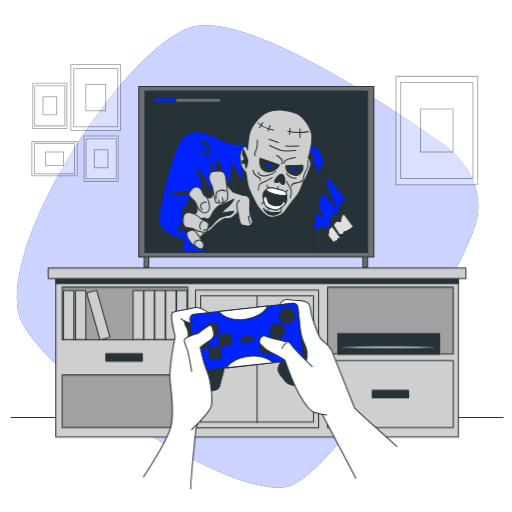
t = 0.00 s
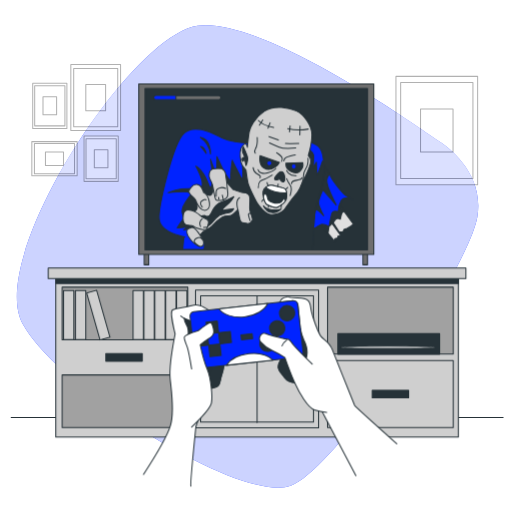
t = 0.19 s
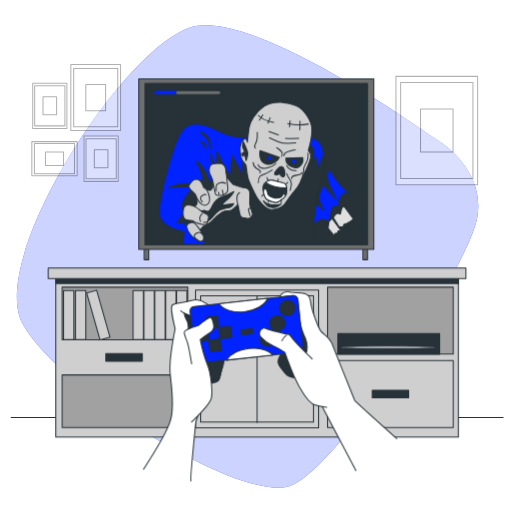
t = 0.56 s
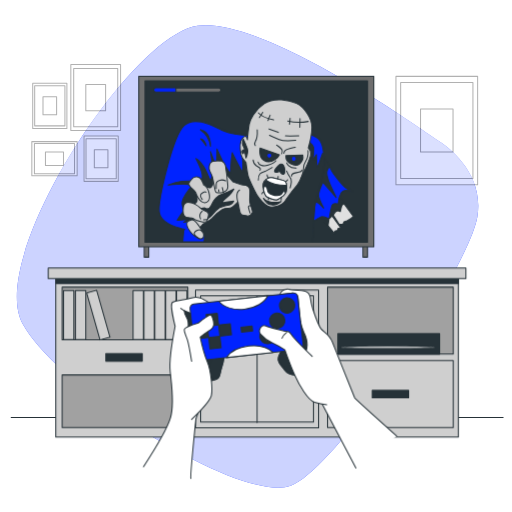
t = 0.75 s
t = 0.94 s: frame unchanged from t = 0.56 s, image omitted
t = 1.31 s: frame unchanged from t = 0.19 s, image omitted

The animated SVG that drew these frames (rendered in a browser with its animation timeline set to each time). Animation: 1 CSS @keyframes rule; one cycle of 1.50 s, repeats indefinitely.

<svg class="animated" id="freepik_stories-horror-video-game" xmlns="http://www.w3.org/2000/svg" viewBox="0 0 500 500" version="1.1" xmlns:xlink="http://www.w3.org/1999/xlink" xmlns:svgjs="http://svgjs.com/svgjs"><style>svg#freepik_stories-horror-video-game:not(.animated) .animable {opacity: 0;}svg#freepik_stories-horror-video-game.animated #freepik--Device--inject-67 {animation: 1.5s Infinite  linear floating;animation-delay: 0s;}svg#freepik_stories-horror-video-game.animated #freepik--Hands--inject-67 {animation: 1.5s Infinite  linear floating;animation-delay: 0s;}            @keyframes floating {                0% {                    opacity: 1;                    transform: translateY(0px);                }                50% {                    transform: translateY(-10px);                }                100% {                    opacity: 1;                    transform: translateY(0px);                }            }        </style><g id="freepik--background-simple--inject-67" class="animable" style="transform-origin: 241.766px 250.451px;"><path d="M429.55,138.49q-4.23-2.81-8.38-5.73c-29.85-21-169.48-116.38-228.35-107.63C126.72,35-13.52,252,22.21,316.32s214.37,176,261.71,158.1S458.1,260.05,466.14,211.82C473,170.63,439.49,145.08,429.55,138.49Z" style="fill: rgb(0, 35, 255); transform-origin: 241.766px 250.451px;" id="eldmiqm2bokjl" class="animable"></path><g id="elu7wc1aa8pi"><path d="M429.55,138.49q-4.23-2.81-8.38-5.73c-29.85-21-169.48-116.38-228.35-107.63C126.72,35-13.52,252,22.21,316.32s214.37,176,261.71,158.1S458.1,260.05,466.14,211.82C473,170.63,439.49,145.08,429.55,138.49Z" style="fill: rgb(255, 255, 255); opacity: 0.8; transform-origin: 241.766px 250.451px;" class="animable"></path></g></g><g id="freepik--Floor--inject-67" class="animable" style="transform-origin: 251.135px 407.76px;"><line x1="491.34" y1="407.76" x2="10.93" y2="407.76" style="fill: none; stroke: rgb(38, 50, 56); stroke-linecap: round; stroke-linejoin: round; transform-origin: 251.135px 407.76px;" id="elv2nc1k7xhjp" class="animable"></line></g><g id="freepik--Pictures--inject-67" class="animable" style="transform-origin: 248.755px 121.71px;"><g id="el85d5nsw81q"><g style="opacity: 0.3; transform-origin: 426.55px 127.46px;" class="animable"><rect x="386.67" y="74.58" width="79.76" height="105.76" style="fill: rgb(255, 255, 255); stroke: rgb(0, 0, 0); stroke-linecap: round; stroke-linejoin: round; transform-origin: 426.55px 127.46px;" id="el2xd57cjuyzz" class="animable"></rect><rect x="391.26" y="80.66" width="70.59" height="93.61" style="fill: rgb(255, 255, 255); stroke: rgb(0, 0, 0); stroke-linecap: round; stroke-linejoin: round; transform-origin: 426.555px 127.465px;" id="elwpll32i3vlb" class="animable"></rect><rect x="410.68" y="106.42" width="31.73" height="42.08" style="fill: rgb(255, 255, 255); stroke: rgb(0, 0, 0); stroke-linecap: round; stroke-linejoin: round; transform-origin: 426.545px 127.46px;" id="el6l1v9pzkciw" class="animable"></rect></g></g><g id="eludiughlw95k"><g style="opacity: 0.3; transform-origin: 74.415px 120.1px;" class="animable"><rect x="31.94" y="81.21" width="33.38" height="44.26" style="fill: rgb(255, 255, 255); stroke: rgb(0, 0, 0); stroke-linecap: round; stroke-linejoin: round; transform-origin: 48.63px 103.34px;" id="el72glpfwu052" class="animable"></rect><rect x="33.86" y="83.75" width="29.54" height="39.17" style="fill: rgb(255, 255, 255); stroke: rgb(0, 0, 0); stroke-linecap: round; stroke-linejoin: round; transform-origin: 48.63px 103.335px;" id="elk3tmiej42pg" class="animable"></rect><rect x="41.99" y="94.54" width="13.28" height="17.61" style="fill: rgb(255, 255, 255); stroke: rgb(0, 0, 0); stroke-linecap: round; stroke-linejoin: round; transform-origin: 48.63px 103.345px;" id="el0dysd3hadk1" class="animable"></rect><rect x="82.08" y="132.86" width="33.38" height="44.26" style="fill: rgb(255, 255, 255); stroke: rgb(0, 0, 0); stroke-linecap: round; stroke-linejoin: round; transform-origin: 98.77px 154.99px;" id="eliknlss1wsv" class="animable"></rect><rect x="83.99" y="135.41" width="29.54" height="39.17" style="fill: rgb(255, 255, 255); stroke: rgb(0, 0, 0); stroke-linecap: round; stroke-linejoin: round; transform-origin: 98.76px 154.995px;" id="ely6e66yp63s" class="animable"></rect><rect x="92.12" y="146.19" width="13.28" height="17.61" style="fill: rgb(255, 255, 255); stroke: rgb(0, 0, 0); stroke-linecap: round; stroke-linejoin: round; transform-origin: 98.76px 154.995px;" id="eloldor7dz2y" class="animable"></rect><g id="elgxgx3x5rrs6"><rect x="36.52" y="132.86" width="33.38" height="44.26" style="fill: rgb(255, 255, 255); stroke: rgb(0, 0, 0); stroke-linecap: round; stroke-linejoin: round; transform-origin: 53.21px 154.99px; transform: rotate(-90deg);" class="animable"></rect></g><g id="el5cyn1o2dxpx"><rect x="38.44" y="135.41" width="29.54" height="39.17" style="fill: rgb(255, 255, 255); stroke: rgb(0, 0, 0); stroke-linecap: round; stroke-linejoin: round; transform-origin: 53.21px 154.995px; transform: rotate(-90deg);" class="animable"></rect></g><g id="elvbt71xvxtg"><rect x="46.57" y="146.19" width="13.28" height="17.61" style="fill: rgb(255, 255, 255); stroke: rgb(0, 0, 0); stroke-linecap: round; stroke-linejoin: round; transform-origin: 53.21px 154.995px; transform: rotate(-90deg);" class="animable"></rect></g><rect x="69.16" y="63.08" width="48.59" height="64.44" style="fill: rgb(255, 255, 255); stroke: rgb(0, 0, 0); stroke-linecap: round; stroke-linejoin: round; transform-origin: 93.455px 95.3px;" id="el1nxisjotzc1" class="animable"></rect><rect x="71.96" y="66.79" width="43.01" height="57.03" style="fill: rgb(255, 255, 255); stroke: rgb(0, 0, 0); stroke-linecap: round; stroke-linejoin: round; transform-origin: 93.465px 95.305px;" id="elbi25y3nnogw" class="animable"></rect><rect x="83.79" y="82.48" width="19.33" height="25.64" style="fill: rgb(255, 255, 255); stroke: rgb(0, 0, 0); stroke-linecap: round; stroke-linejoin: round; transform-origin: 93.455px 95.3px;" id="elhq1h2jphkg" class="animable"></rect></g></g></g><g id="freepik--Device--inject-67" class="animable" style="transform-origin: 250.275px 172.775px;"><rect x="140.82" y="249.73" width="4.47" height="11.37" style="fill: rgb(110, 110, 110); stroke: rgb(38, 50, 56); stroke-linecap: round; stroke-linejoin: round; transform-origin: 143.055px 255.415px;" id="elqtb3j5nu3hl" class="animable"></rect><rect x="354.44" y="249.73" width="4.47" height="11.37" style="fill: rgb(110, 110, 110); stroke: rgb(38, 50, 56); stroke-linecap: round; stroke-linejoin: round; transform-origin: 356.675px 255.415px;" id="elhcfub3z305r" class="animable"></rect><rect x="135.5" y="84.45" width="229.55" height="166.48" style="fill: rgb(110, 110, 110); stroke: rgb(38, 50, 56); stroke-linecap: round; stroke-linejoin: round; transform-origin: 250.275px 167.69px;" id="elqipu16cztj" class="animable"></rect><rect x="141.64" y="88.91" width="217.27" height="157.57" style="fill: rgb(38, 50, 56); stroke: rgb(38, 50, 56); stroke-linecap: round; stroke-linejoin: round; transform-origin: 250.275px 167.695px;" id="elbkma3m8r6fv" class="animable"></rect><polygon points="313.2 221.83 326.86 238.22 327.07 235.49 329.8 234.86 330.01 233.18 332.74 232.33 320.34 215.31 313.2 221.83" style="fill: rgb(224, 224, 224); stroke: rgb(38, 50, 56); stroke-linecap: round; stroke-linejoin: round; transform-origin: 322.97px 226.765px;" id="elwyf78avx5y9" class="animable"></polygon><path d="M320.34,215.31l-7.14,6.52,7.12,8.55,1.07-6.87a38.52,38.52,0,0,0,3-2.7Z" style="fill: rgb(38, 50, 56); stroke: rgb(38, 50, 56); stroke-linecap: round; stroke-linejoin: round; transform-origin: 318.795px 222.845px;" id="elyvchu7941re" class="animable"></path><path d="M330.43,201.44l14.71,20-2.52,1.89s-2.95,1.89-3.79,2.31a27.33,27.33,0,0,1-2.94,1L334.84,229h-3.57L319.71,210.9s0-1.89,2.31-4.41S330.43,201.44,330.43,201.44Z" style="fill: rgb(224, 224, 224); stroke: rgb(38, 50, 56); stroke-linecap: round; stroke-linejoin: round; transform-origin: 332.425px 215.22px;" id="elpgbscq8coxt" class="animable"></path><path d="M330.43,201.44s-6.1,2.53-8.41,5.05-2.31,4.41-2.31,4.41l5.65,8.83a20.17,20.17,0,0,0,1.64-2.1c2-3,5.31-1,5.31-1l1.32-5.31A3.71,3.71,0,0,1,336,209Z" style="fill: rgb(38, 50, 56); stroke: rgb(38, 50, 56); stroke-linecap: round; stroke-linejoin: round; transform-origin: 327.855px 210.585px;" id="elq9sq3d8ikpn" class="animable"></path><path d="M314.25,161.73s6.3,8,8.82,13.45,12.19,16.39,14.5,18.28a40.62,40.62,0,0,0,6.94,4s-8.41-4-11.14.63-3.15,11.35-3.15,11.35-5.05-2.1-6.1,1.47-2.73,12.61-2.73,12.61-6.3-2.73-8.19-1.68-6.94,4-6.94,4l-1.89,2.52s-.63-8.61,0-13.24,1.47-14.29,3.78-24.58S314.25,161.73,314.25,161.73Z" style="fill: rgb(0, 35, 255); stroke: rgb(38, 50, 56); stroke-linecap: round; stroke-linejoin: round; transform-origin: 324.3px 195.045px;" id="elesoyxm78z6f" class="animable"></path><path d="M315.3,188l13,14.71s-7.57-15.55-8.2-18.92-1.68-4.62-.42-7.56a30.46,30.46,0,0,1,2.05-3.56A103.77,103.77,0,0,0,314.49,162l-.37.32c-.67,3.27-3.9,19-6,28.17a242.07,242.07,0,0,0-3.74,24.32c1-2.3,2.43-5.55,3.32-7.09,1.47-2.52,8.41,5.46,8.41,5.46s-5.46-10.29-5-13.45S315.3,188,315.3,188Z" style="fill: rgb(38, 50, 56); stroke: rgb(38, 50, 56); stroke-linecap: round; stroke-linejoin: round; transform-origin: 316.34px 188.405px;" id="elnou9bfua9ir" class="animable"></path><path d="M244.48,142.4s-17-.63-25.84-4.42-27.32-15.54-38.67-5.46-25.84,75-24.37,84.47,11.77,13.45,20,15.76,4,.84,4,.84L178.5,246H305.21l1.05-20.17s1.05-18.49,3.16-24.8,7.14-22.48,6.93-31.52,0-21.22-7.36-25.42-12.39-4.83-19.12-4.2-28.79-.21-31.94,0S244.48,142.4,244.48,142.4Z" style="fill: rgb(0, 35, 255); stroke: rgb(38, 50, 56); stroke-linecap: round; stroke-linejoin: round; transform-origin: 235.926px 187.266px;" id="el3yi4oa7lg3g" class="animable"></path><path d="M316.35,169.5c-.05-2.24-.08-4.69-.2-7.16l-1.06-2.71s-4.2,12.19-5,13S309,160.89,309,160.89l-3.15,5.25s.63-9.24.42-12.19-5.25-6.09-6.09-6.51-34.13-5-40.14,1.05-14.49,8.83-16.6,9a48.21,48.21,0,0,0-6.3,1.47,59.93,59.93,0,0,0-.21,7.56c.21,2.94.21,11.77.21,11.77a37,37,0,0,1-3.78-6.51c-2.52-5-6.52-12.19-6.52-12.82a124.38,124.38,0,0,0-1.47,14.08,21.48,21.48,0,0,1-.63,6.09s-5.46-7.77-7.56-12.4-5.26-11.34-5.26-11.34l-.42,18.7-5.88-16s2.73,19.54,1.89,22.69-1.47,4.83-2.1,5.05-2.94-8.2-6.93-13.87-7.15-7.15-7.15-7.15,5.46,10.3,6.09,15.34-1,6.52-2.31,6.73-11.13-.63-17.86.21a54.52,54.52,0,0,0-13,3.57s17.66-1.89,20.81,0l2.64,1.58c-.5.05-1.45.65-3.27,3-3.37,4.41-7.36,11.14-6.52,14.71s1.68,6.09,1,6.51S173,225,173,225l10.51-.63-4.21,2.73,5.89-1.05s-.63.63.84,2.31,6.51,4.83,6.51,4.83l2.73,1.27-9.66.42s2.31,1.89,7.35,2.52,5.68,1.05,6.31,1.05c.44,0,.26,4.72.12,7.56H305.21l1.05-20.17s1.05-18.49,3.16-24.8S316.56,178.54,316.35,169.5Z" style="fill: rgb(38, 50, 56); stroke: rgb(38, 50, 56); stroke-linecap: round; stroke-linejoin: round; transform-origin: 240.303px 195.697px;" id="elgst1tdhrxpd" class="animable"></path><path d="M220.08,178.9l7.61,8.7s7.35,3,10.06,3,6,1.36,6.26,5.17-.55,9,0,12,3.26,8.43,2.44,10.06a5.35,5.35,0,0,1-6.25,2.72c-3.26-.82-5.16.54-6.25-5.44s-1.63-7.88-1.63-7.88-4.35,4.62-6.53,5.71-4.89-.55-8.7,1.63A41.3,41.3,0,0,0,207.3,223c-3,3.26-7.61,4.62-9.24,6a41.79,41.79,0,0,0-4.62,5.71s-7.61-3-5.71-6.26,0-3,1.36-4.89-3-13.87-1.9-14.14,5.43-.27,5.43-4.62-3-10.06-3-11.15,5.71-12,7.34-7.61,6,7.89,8.43,7.34,3-6.52,2.72-10.87,4.62-6,6.25-6.53S220.08,178.9,220.08,178.9Z" style="fill: rgb(207, 207, 207); stroke: rgb(38, 50, 56); stroke-linecap: round; stroke-linejoin: round; transform-origin: 216.807px 205.317px;" id="elgea9v0tg1co" class="animable"></path><path d="M200.1,213s3.82,2.92,6.3-2.7,5.85-9.23,10.8-10.8a83,83,0,0,0,11.25-5,27.2,27.2,0,0,1-4.72,6.3c-2.7,2.47-6.08,4.95-6.3,6.3s0,.67,5.4,0l5.4-.68s-1.8,3.15-3.6,3.6-8.78,1.58-11.71,3.83-4.61,4.89-7.42,7.65-12.6,7.2-12.6.45S194.25,213.21,200.1,213Z" style="fill: rgb(38, 50, 56); stroke: rgb(38, 50, 56); stroke-linecap: round; stroke-linejoin: round; transform-origin: 210.675px 210.003px;" id="el30rflj9l7zz" class="animable"></path><path d="M232.32,207.18s-3-9,1.63-11.69" style="fill: none; stroke: rgb(38, 50, 56); stroke-linecap: round; stroke-linejoin: round; transform-origin: 232.657px 201.335px;" id="elr87wc8itois" class="animable"></path><path d="M244.55,210.71s-2.17,0-1.9,1.63,1.63,5.71,1.63,5.71" style="fill: none; stroke: rgb(38, 50, 56); stroke-linecap: round; stroke-linejoin: round; transform-origin: 243.588px 214.38px;" id="elfamh7ghz14b" class="animable"></path><path d="M216.55,167.21s-9.79-.81-11.42,2.45-.54,7.34,1.09,10.06,1.9,6.25,2.72,10.06,1.08,7.88,2.44,8.15a11.58,11.58,0,0,0,6.8-.27c3.53-1.09,4.35-3,4.35-5.43s-.82-7.35-.82-9.25-1.08-6.52-1.36-10.33A6.94,6.94,0,0,0,216.55,167.21Z" style="fill: rgb(207, 207, 207); stroke: rgb(38, 50, 56); stroke-linecap: round; stroke-linejoin: round; transform-origin: 213.427px 182.718px;" id="el2yj49hhybje" class="animable"></path><path d="M220.35,186.52a7.93,7.93,0,0,0-5.7-.55c-3.54.82-3.54,2.72-3.54,5.44v2.72" style="fill: none; stroke: rgb(38, 50, 56); stroke-linecap: round; stroke-linejoin: round; transform-origin: 215.73px 189.903px;" id="el73pvumcm3rs" class="animable"></path><line x1="218.18" y1="197.66" x2="217.09" y2="193.04" style="fill: none; stroke: rgb(38, 50, 56); stroke-linecap: round; stroke-linejoin: round; transform-origin: 217.635px 195.35px;" id="elwpm3wwa4us" class="animable"></line><line x1="213.83" y1="197.12" x2="213.56" y2="195.22" style="fill: none; stroke: rgb(38, 50, 56); stroke-linecap: round; stroke-linejoin: round; transform-origin: 213.695px 196.17px;" id="el1ywht0pnuxb" class="animable"></line><path d="M198.61,190.32s.27-.54-1.64-4.35a5.75,5.75,0,0,0-9.78-1.09c-3,3.54-3.54,4.63-1.63,7.07s5.16,4.35,5.7,6.26,3,7.06,5.71,8.7,4.9,1.36,6.8-1.09,1.09-4.9,0-9S198.61,190.32,198.61,190.32Z" style="fill: rgb(207, 207, 207); stroke: rgb(38, 50, 56); stroke-linecap: round; stroke-linejoin: round; transform-origin: 194.677px 195.287px;" id="eleio3i2i7rpt" class="animable"></path><path d="M197.52,204.73s-2.18-2.72-1.63-4.35,4.07-3.81,5.43-2.72" style="fill: none; stroke: rgb(38, 50, 56); stroke-linecap: round; stroke-linejoin: round; transform-origin: 198.561px 201.048px;" id="elm8y1cvnwvo" class="animable"></path><path d="M185,207.72s-5.16-1.36-6,4.89.82,8.7,2.72,9.52,5.71,0,7.34,1.36,4.35,2.45,9,3.26,4.35-1.9,5.44-6-2.18-4.35-3.81-5.16a12.85,12.85,0,0,1-4.35-2.72C193.71,211.26,188.55,207.45,185,207.72Z" style="fill: rgb(207, 207, 207); stroke: rgb(38, 50, 56); stroke-linecap: round; stroke-linejoin: round; transform-origin: 191.247px 217.244px;" id="els1rhg5krk2" class="animable"></path><path d="M195.89,223.76a6.4,6.4,0,0,1,1.63-7.61" style="fill: none; stroke: rgb(38, 50, 56); stroke-linecap: round; stroke-linejoin: round; transform-origin: 196.397px 219.955px;" id="ellhc5ylpdoin" class="animable"></path><line x1="202.68" y1="224.31" x2="198.88" y2="224.58" style="fill: none; stroke: rgb(38, 50, 56); stroke-linecap: round; stroke-linejoin: round; transform-origin: 200.78px 224.445px;" id="elhhedn06ubec" class="animable"></line><path d="M185.28,225.39s-3.26.55-2.71,4.35,3,5.71,4.07,7.34,6,5.44,8.16,6,4.35-.27,4.08-4.07-3-5.71-3.81-7.34-2.17-2.72-3.26-4.35S188.55,223.22,185.28,225.39Z" style="fill: rgb(207, 207, 207); stroke: rgb(38, 50, 56); stroke-linecap: round; stroke-linejoin: round; transform-origin: 190.705px 233.888px;" id="elmi56v46t81" class="animable"></path><path d="M197.52,236.27a3.54,3.54,0,0,0-4.08-1.63c-2.72.81-4.35,2.71-3.53,4.35s4.89,4.07,4.89,4.07" style="fill: none; stroke: rgb(38, 50, 56); stroke-linecap: round; stroke-linejoin: round; transform-origin: 193.609px 238.776px;" id="el57y4bn8xa7c" class="animable"></path><path d="M195.73,136.72a23.08,23.08,0,0,1,9.88,16.18S206.24,138,195.73,136.72Z" style="fill: rgb(38, 50, 56); stroke: rgb(38, 50, 56); stroke-linecap: round; stroke-linejoin: round; transform-origin: 200.674px 144.81px;" id="elpxdfzii0oc" class="animable"></path><path d="M195.94,145.55s4,4.2,5.05,6.3S200.78,146.6,195.94,145.55Z" style="fill: rgb(38, 50, 56); stroke: rgb(38, 50, 56); stroke-linecap: round; stroke-linejoin: round; transform-origin: 198.637px 148.888px;" id="elo5zlqah8etd" class="animable"></path><path d="M241.58,146.42s-.54-6-4.33-1.9-2.7,12.18-1.89,16.24,4.87,7.84,4.87,7.84,1.08,8.12,1.89,12.17,6.69,15.93,8.58,19.18,8.25,11.12,12.81,11.92c6.06,1.07,11.89-2.15,13.78-4.31s7-10,11.09-14.61,8.12-14.61,8.12-14.61,7.3-14.61,7-18.4a7.54,7.54,0,0,0-2.43-5.41s3.52-11.9,3.52-20.56-7.85-19.75-14.88-23-22.19-6.23-31.66.27-13.79,15.42-14.61,20S241.58,146.42,241.58,146.42Z" style="fill: rgb(207, 207, 207); stroke: rgb(38, 50, 56); stroke-linecap: round; stroke-linejoin: round; transform-origin: 269.578px 159.731px;" id="el133srzmlu1yh" class="animable"></path><path d="M300.83,157a16.38,16.38,0,0,1-.54,6.76c-1.09,3.79-3.79,5.41-3.79,10s-3,11.09-3,11.09" style="fill: none; stroke: rgb(38, 50, 56); stroke-linecap: round; stroke-linejoin: round; transform-origin: 297.233px 170.925px;" id="elkvzr95n44c" class="animable"></path><path d="M279.18,161.84l16.51-.54a8.77,8.77,0,0,1-3,8.65C288.38,173.47,278.64,169.41,279.18,161.84Z" style="fill: rgb(38, 50, 56); stroke: rgb(38, 50, 56); stroke-linecap: round; stroke-linejoin: round; transform-origin: 287.525px 166.266px;" id="elnh2qihqp4mp" class="animable"></path><path d="M272.85,161.1,254,154.53s-1.76,8.73,3.7,12C265.71,171.4,272.31,162.45,272.85,161.1Z" style="fill: rgb(38, 50, 56); stroke: rgb(38, 50, 56); stroke-linecap: round; stroke-linejoin: round; transform-origin: 263.29px 161.249px;" id="elz9rv0rrnc59" class="animable"></path><path d="M272,171.61s-5.67,5.46-3.36,6.3a5,5,0,0,0,4.41-.84s2.31,4.2,4.2,2.94.85-6.93-.42-8.61A2.93,2.93,0,0,0,272,171.61Z" style="fill: rgb(38, 50, 56); stroke: rgb(38, 50, 56); stroke-linecap: round; stroke-linejoin: round; transform-origin: 273.186px 175.238px;" id="elole56yzdrh" class="animable"></path><path d="M279.37,197.66a15.69,15.69,0,0,1-4.64,4.85A28,28,0,0,1,271,204.8c-2.52,1.27-9.67-1.88-11.14-3.36a13.13,13.13,0,0,1-2.1-4.57c-.8-2.64-1.3-5.75-.84-7.62a8.19,8.19,0,0,1,4.11-4.79,7.72,7.72,0,0,1,5.56-.88l10.27,2.57a3.82,3.82,0,0,1,2.83,3.09c0,.18.06.38.09.59C280.11,192.35,280.36,195.81,279.37,197.66Z" style="fill: rgb(38, 50, 56); stroke: rgb(38, 50, 56); stroke-linecap: round; stroke-linejoin: round; transform-origin: 268.408px 194.248px;" id="elsgluf514e" class="animable"></path><path d="M271,204.8a28,28,0,0,0,3.77-2.29,18.32,18.32,0,0,0,3.81-3.58c-.05-2.48-1.2-3.13-2.54-.85-1.47,2.52-2.94,2.94-5.25,2.94s-7.35-1.05-8.82-3.36-.42-4.41-2.32-5.46-2.1,1.68-2.1,1.68-.09.55-.22,1.39c.13.54.27,1.08.43,1.6a13.13,13.13,0,0,0,2.1,4.57C261.29,202.92,268.44,206.07,271,204.8Z" style="fill: rgb(255, 255, 255); stroke: rgb(38, 50, 56); stroke-linecap: round; stroke-linejoin: round; transform-origin: 267.955px 198.527px;" id="el9rbvnejh6zo" class="animable"></path><path d="M279.88,190.89c-.05-.37-.09-.72-.14-1.06s-.06-.41-.09-.59a3.82,3.82,0,0,0-2.83-3.09l-10.27-2.57a7.72,7.72,0,0,0-5.56.88,9.31,9.31,0,0,0-1.56,1.06c1,.93,3.84,3.08,9.64,4.37A39.69,39.69,0,0,0,279.88,190.89Z" style="fill: rgb(255, 255, 255); stroke: rgb(38, 50, 56); stroke-linecap: round; stroke-linejoin: round; transform-origin: 269.655px 187.165px;" id="elg52flk6fwa" class="animable"></path><path d="M269.49,167s-2.1,2.52-7.56,4.21-9.25-.42-9.88-2.95" style="fill: none; stroke: rgb(38, 50, 56); stroke-linecap: round; stroke-linejoin: round; transform-origin: 260.77px 169.409px;" id="elj2r3s7rak7i" class="animable"></path><path d="M280,169.08s2,5.43,9.24,5" style="fill: none; stroke: rgb(38, 50, 56); stroke-linecap: round; stroke-linejoin: round; transform-origin: 284.62px 171.592px;" id="el0pmvgjx5byh" class="animable"></path><path d="M275,160.05c.63-.21.63-.42.63-2.73s-3.78-4.42-5.46-5.68" style="fill: none; stroke: rgb(38, 50, 56); stroke-linecap: round; stroke-linejoin: round; transform-origin: 272.9px 155.845px;" id="elr0el8su5i5o" class="animable"></path><path d="M277.26,159.63a4.61,4.61,0,0,1,1.27-2.73c1.26-1.47,9.24-3,9.87-3" style="fill: none; stroke: rgb(38, 50, 56); stroke-linecap: round; stroke-linejoin: round; transform-origin: 282.83px 156.765px;" id="elqjpc2ohospr" class="animable"></path><path d="M265.92,173.5a51.87,51.87,0,0,1-6.1,3.36c-3.57,1.68-7.56,1-7.56,8.82" style="fill: none; stroke: rgb(38, 50, 56); stroke-linecap: round; stroke-linejoin: round; transform-origin: 259.09px 179.59px;" id="elp4eajl62t" class="animable"></path><path d="M280,177.07a27,27,0,0,0,3.36,6.09c1.89,2.31,1.26,6.1,0,10.3" style="fill: none; stroke: rgb(38, 50, 56); stroke-linecap: round; stroke-linejoin: round; transform-origin: 282.276px 185.265px;" id="elhbvvn56cvg" class="animable"></path><path d="M295.13,176s-.63,1.68-4,2.31-6.51.42-6.3,3.57" style="fill: none; stroke: rgb(38, 50, 56); stroke-linecap: round; stroke-linejoin: round; transform-origin: 289.975px 178.94px;" id="el9owlpro579" class="animable"></path><path d="M247.22,166.14s.42,4,3.15,5.68,4.83,2.31,3.57,4.41" style="fill: none; stroke: rgb(38, 50, 56); stroke-linecap: round; stroke-linejoin: round; transform-origin: 250.767px 171.185px;" id="elnyysqmo00ys" class="animable"></path><path d="M249.32,152.06a3.45,3.45,0,0,1,0-3.78c1.26-2.1,2.31-5.88,1.89-11.56" style="fill: none; stroke: rgb(38, 50, 56); stroke-linecap: round; stroke-linejoin: round; transform-origin: 250.03px 144.39px;" id="elnrm2bv7pzrl" class="animable"></path><path d="M240.22,164.29s2.53-5.89,1.26-9.46-3.87-9.22-3.87-9.22-1.37,4.13-.47,6.12S239,155.9,239,155.9s-3.45.54-2.54,3.08,1.09-.18,2-.36S240.22,164.29,240.22,164.29Z" style="fill: rgb(38, 50, 56); stroke: rgb(38, 50, 56); stroke-linecap: round; stroke-linejoin: round; transform-origin: 239.072px 154.95px;" id="el5bnw6uwos0u" class="animable"></path><path d="M252.26,120.12s4.62,4.84,14.92,6.94" style="fill: none; stroke: rgb(38, 50, 56); stroke-linecap: round; stroke-linejoin: round; transform-origin: 259.72px 123.59px;" id="el0oui0y4s1jpi" class="animable"></path><path d="M281.05,128.11a46.74,46.74,0,0,0,20,.42" style="fill: none; stroke: rgb(38, 50, 56); stroke-linecap: round; stroke-linejoin: round; transform-origin: 291.05px 128.761px;" id="elg87qttbnw8" class="animable"></path><line x1="256.67" y1="119.7" x2="253.31" y2="124.75" style="fill: none; stroke: rgb(38, 50, 56); stroke-linecap: round; stroke-linejoin: round; transform-origin: 254.99px 122.225px;" id="elb7ngo8e4y7b" class="animable"></line><line x1="263.82" y1="122.44" x2="261.72" y2="127.69" style="fill: none; stroke: rgb(38, 50, 56); stroke-linecap: round; stroke-linejoin: round; transform-origin: 262.77px 125.065px;" id="elr8n186a9egg" class="animable"></line><line x1="283.36" y1="125.38" x2="282.73" y2="131.26" style="fill: none; stroke: rgb(38, 50, 56); stroke-linecap: round; stroke-linejoin: round; transform-origin: 283.045px 128.32px;" id="elinrpcpjd2jn" class="animable"></line><line x1="293.02" y1="125.8" x2="292.81" y2="134.2" style="fill: none; stroke: rgb(38, 50, 56); stroke-linecap: round; stroke-linejoin: round; transform-origin: 292.915px 130px;" id="el8hxao9gnn8h" class="animable"></line><path d="M263.19,142s5.46,2.52,9.45,4.2,11.56,1.26,16.18.84" style="fill: none; stroke: rgb(38, 50, 56); stroke-linecap: round; stroke-linejoin: round; transform-origin: 276.005px 144.708px;" id="el1tbo86cao0k" class="animable"></path><path d="M291.76,142.61s-10.5.21-13,0" style="fill: none; stroke: rgb(38, 50, 56); stroke-linecap: round; stroke-linejoin: round; transform-origin: 285.26px 142.657px;" id="ellko00ay3mr" class="animable"></path><line x1="262.77" y1="135.88" x2="271.8" y2="139.25" style="fill: none; stroke: rgb(38, 50, 56); stroke-linecap: round; stroke-linejoin: round; transform-origin: 267.285px 137.565px;" id="elc5d89k4rlt" class="animable"></line><path d="M265.5,161.83a2.42,2.42,0,1,1-2.42-2.41A2.42,2.42,0,0,1,265.5,161.83Z" style="fill: rgb(0, 35, 255); stroke: rgb(38, 50, 56); stroke-linecap: round; stroke-linejoin: round; transform-origin: 263.08px 161.84px;" id="el93ffiv25ii" class="animable"></path><circle cx="286.93" cy="165.09" r="2.42" style="fill: rgb(0, 35, 255); stroke: rgb(38, 50, 56); stroke-linecap: round; stroke-linejoin: round; transform-origin: 286.93px 165.09px;" id="elztwwoo7kioh" class="animable"></circle><path d="M257.29,203.51s2.31,3.2,7.83,3.91a22.9,22.9,0,0,0,9.61-.71s-4.63,4.07-9.61,3.28S257.29,203.51,257.29,203.51Z" style="fill: rgb(38, 50, 56); stroke: rgb(38, 50, 56); stroke-linecap: round; stroke-linejoin: round; transform-origin: 266.01px 206.801px;" id="elm9axwwcwbh" class="animable"></path><path d="M262,183.41a3.22,3.22,0,0,1-1.14-2.77" style="fill: none; stroke: rgb(38, 50, 56); stroke-linecap: round; stroke-linejoin: round; transform-origin: 261.423px 182.025px;" id="elv7qncmyvxq" class="animable"></path><line x1="271.49" y1="184.56" x2="271.65" y2="182.11" style="fill: none; stroke: rgb(38, 50, 56); stroke-linecap: round; stroke-linejoin: round; transform-origin: 271.57px 183.335px;" id="elyrjlyji4vls" class="animable"></line><path d="M279.32,187.17a7.08,7.08,0,0,0,1.63-1.64" style="fill: none; stroke: rgb(38, 50, 56); stroke-linecap: round; stroke-linejoin: round; transform-origin: 280.135px 186.35px;" id="elwz0384n05hb" class="animable"></path><path d="M257.72,196.87s-1.89,1.39-1.89,2.37" style="fill: none; stroke: rgb(38, 50, 56); stroke-linecap: round; stroke-linejoin: round; transform-origin: 256.775px 198.055px;" id="elnf09sm21xpe" class="animable"></path><line x1="262.52" y1="203.31" x2="262.03" y2="204.94" style="fill: none; stroke: rgb(38, 50, 56); stroke-linecap: round; stroke-linejoin: round; transform-origin: 262.275px 204.125px;" id="el7gwirbj7bpa" class="animable"></line><line x1="274.73" y1="202.51" x2="274.59" y2="205.43" style="fill: none; stroke: rgb(38, 50, 56); stroke-linecap: round; stroke-linejoin: round; transform-origin: 274.66px 203.97px;" id="elqwh8acvw7oi" class="animable"></line><path d="M213.67,99.83H152.21a2,2,0,0,1-2-2h0a2,2,0,0,1,2-2h61.46a2,2,0,0,1,2,2h0A2,2,0,0,1,213.67,99.83Z" style="fill: rgb(110, 110, 110); stroke: rgb(38, 50, 56); stroke-linecap: round; stroke-linejoin: round; transform-origin: 182.94px 97.83px;" id="el6fntk2duh6b" class="animable"></path><path d="M171.87,95.76H152.21a2,2,0,1,0,0,4.07h19.66Z" style="fill: rgb(0, 35, 255); stroke: rgb(38, 50, 56); stroke-linecap: round; stroke-linejoin: round; transform-origin: 161.023px 97.795px;" id="eluw7stdfk38" class="animable"></path></g><g id="freepik--Furniture--inject-67" class="animable" style="transform-origin: 251.055px 344.265px;"><rect x="54.48" y="270.45" width="393.15" height="156.37" style="fill: rgb(207, 207, 207); stroke: rgb(38, 50, 56); stroke-linecap: round; stroke-linejoin: round; transform-origin: 251.055px 348.635px;" id="elmczqd2a0a2s" class="animable"></rect><rect x="54.48" y="270.45" width="393.15" height="6.32" style="fill: rgb(38, 50, 56); stroke: rgb(38, 50, 56); stroke-linecap: round; stroke-linejoin: round; transform-origin: 251.055px 273.61px;" id="elbbn4h7psrjl" class="animable"></rect><rect x="190.96" y="283.3" width="120.18" height="134.4" style="fill: rgb(207, 207, 207); stroke: rgb(38, 50, 56); stroke-linecap: round; stroke-linejoin: round; transform-origin: 251.05px 350.5px;" id="el34nd15v0u21" class="animable"></rect><rect x="195.95" y="288.88" width="110.2" height="123.23" style="fill: rgb(207, 207, 207); stroke: rgb(38, 50, 56); stroke-linecap: round; stroke-linejoin: round; transform-origin: 251.05px 350.495px;" id="elbwm0j0babmc" class="animable"></rect><line x1="251.05" y1="289.02" x2="251.05" y2="412.49" style="fill: rgb(255, 255, 255); stroke: rgb(38, 50, 56); stroke-linecap: round; stroke-linejoin: round; transform-origin: 251.05px 350.755px;" id="el1r1rtlouy9" class="animable"></line><rect x="60.71" y="366.1" width="122.74" height="51.38" style="fill: rgb(161, 161, 161); stroke: rgb(38, 50, 56); stroke-linecap: round; stroke-linejoin: round; transform-origin: 122.08px 391.79px;" id="eln460llb4m2" class="animable"></rect><rect x="60.71" y="280.4" width="122.74" height="51.38" style="fill: rgb(161, 161, 161); stroke: rgb(38, 50, 56); stroke-linecap: round; stroke-linejoin: round; transform-origin: 122.08px 306.09px;" id="elbkk9wblp0o6" class="animable"></rect><rect x="319.9" y="280.4" width="122.74" height="65.42" style="fill: rgb(161, 161, 161); stroke: rgb(38, 50, 56); stroke-linecap: round; stroke-linejoin: round; transform-origin: 381.27px 313.11px;" id="eljcgmc5j6jvo" class="animable"></rect><rect x="319.9" y="352.05" width="122.74" height="65.42" style="fill: rgb(207, 207, 207); stroke: rgb(38, 50, 56); stroke-linecap: round; stroke-linejoin: round; transform-origin: 381.27px 384.76px;" id="el5jt9gwh7vf6" class="animable"></rect><rect x="363.49" y="381.03" width="35.56" height="7.47" style="fill: rgb(38, 50, 56); stroke: rgb(38, 50, 56); stroke-linecap: round; stroke-linejoin: round; transform-origin: 381.27px 384.765px;" id="elhby40bisiff" class="animable"></rect><rect x="103.37" y="345.2" width="35.56" height="7.47" style="fill: rgb(38, 50, 56); stroke: rgb(38, 50, 56); stroke-linecap: round; stroke-linejoin: round; transform-origin: 121.15px 348.935px;" id="ellsvf0y93n3l" class="animable"></rect><rect x="47.12" y="261.71" width="407.87" height="10.32" style="fill: rgb(207, 207, 207); stroke: rgb(38, 50, 56); stroke-linecap: round; stroke-linejoin: round; transform-origin: 251.055px 266.87px;" id="el8e4nehfr9x" class="animable"></rect><rect x="329.94" y="325.82" width="99.41" height="20.01" style="fill: rgb(38, 50, 56); stroke: rgb(38, 50, 56); stroke-linecap: round; stroke-linejoin: round; transform-origin: 379.645px 335.825px;" id="elpngo2imq49" class="animable"></rect><path d="M424.67,339.11c0-.72-20.51-1.3-45.8-1.3s-45.8.58-45.8,1.3,20.51,1.31,45.8,1.31S424.67,339.83,424.67,339.11Z" style="fill: rgb(207, 207, 207); stroke: rgb(38, 50, 56); stroke-linecap: round; stroke-linejoin: round; transform-origin: 378.87px 339.115px;" id="el6d4l8wvivxk" class="animable"></path><rect x="62.05" y="283.81" width="10.08" height="47.64" style="fill: rgb(207, 207, 207); stroke: rgb(38, 50, 56); stroke-linecap: round; stroke-linejoin: round; transform-origin: 67.09px 307.63px;" id="elha53dma7hii" class="animable"></rect><rect x="73.7" y="283.81" width="10.08" height="47.64" style="fill: rgb(207, 207, 207); stroke: rgb(38, 50, 56); stroke-linecap: round; stroke-linejoin: round; transform-origin: 78.74px 307.63px;" id="elq01rmwuzmi" class="animable"></rect><rect x="172.5" y="283.81" width="10.08" height="47.64" style="fill: rgb(207, 207, 207); stroke: rgb(38, 50, 56); stroke-linecap: round; stroke-linejoin: round; transform-origin: 177.54px 307.63px;" id="elbm52bk44qoa" class="animable"></rect><rect x="161.86" y="283.81" width="10.08" height="47.64" style="fill: rgb(207, 207, 207); stroke: rgb(38, 50, 56); stroke-linecap: round; stroke-linejoin: round; transform-origin: 166.9px 307.63px;" id="el6xt7xeq0hem" class="animable"></rect><rect x="151.22" y="283.81" width="10.08" height="47.64" style="fill: rgb(207, 207, 207); stroke: rgb(38, 50, 56); stroke-linecap: round; stroke-linejoin: round; transform-origin: 156.26px 307.63px;" id="elqdhs2k7ujk" class="animable"></rect><rect x="140.58" y="283.81" width="10.08" height="47.64" style="fill: rgb(207, 207, 207); stroke: rgb(38, 50, 56); stroke-linecap: round; stroke-linejoin: round; transform-origin: 145.62px 307.63px;" id="elqw2qwn66qbl" class="animable"></rect><rect x="129.94" y="283.81" width="10.08" height="47.64" style="fill: rgb(207, 207, 207); stroke: rgb(38, 50, 56); stroke-linecap: round; stroke-linejoin: round; transform-origin: 134.98px 307.63px;" id="elklfyb0x38h" class="animable"></rect><g id="el3warq00be1"><rect x="91.01" y="283.81" width="10.08" height="47.64" style="fill: rgb(207, 207, 207); stroke: rgb(38, 50, 56); stroke-linecap: round; stroke-linejoin: round; transform-origin: 96.05px 307.63px; transform: rotate(-15.87deg);" class="animable"></rect></g></g><g id="freepik--Hands--inject-67" class="animable animator-active" style="transform-origin: 263.815px 384.686px;"><path d="M140.14,465.79s22.29-34.17,26.37-47.9.87-33.26-.37-45.63S171,328.61,171,328.61s-5.56-21.64-2.47-23.5,14-2.59,18.42-4.08,7.05-1.11,11,.87a30.55,30.55,0,0,1,5.69,3.46l-2.72,4.2-10.39,2.23,6.68,34.87s20.28,5.2,21.27,6.93.12,9-2,15.08-1.11,10.27-4.82,11.5-5.94,2-6.31.87-5.07,18.18-8.41,24.24a84.43,84.43,0,0,0-5.68,13.85s-5.73,56.67-4.87,58" style="fill: rgb(255, 255, 255); stroke: rgb(38, 50, 56); stroke-linecap: round; stroke-linejoin: round; transform-origin: 179.514px 388.626px;" id="el0zs0t5m57eq" class="animable"></path><path d="M190.16,317.28s-9-2.85-10.3-4.1a12.76,12.76,0,0,0,2.18,6.53c2.18,3.18,1.84,9.71,1.84,9.71l12.9,24.45,7.84,28.75c.39-1.18.65-1.81.72-1.58.37,1.11,2.6.37,6.31-.87s2.72-5.44,4.82-11.5a47.68,47.68,0,0,0,2.17-9.33v-5.26a3,3,0,0,0-.19-.49c-1-1.73-21.27-6.93-21.27-6.93L192,319.45Z" style="fill: rgb(38, 50, 56); stroke: rgb(38, 50, 56); stroke-linecap: round; stroke-linejoin: round; transform-origin: 199.25px 347.9px;" id="elm8p2avworm" class="animable"></path><line x1="204.16" y1="366.75" x2="207.96" y2="358.86" style="fill: none; stroke: rgb(38, 50, 56); stroke-linecap: round; stroke-linejoin: round; transform-origin: 206.06px 362.805px;" id="elmdjcvra3eh" class="animable"></line><path d="M176.51,311.07a30.71,30.71,0,0,0,9.14,5.28" style="fill: none; stroke: rgb(38, 50, 56); stroke-linecap: round; stroke-linejoin: round; transform-origin: 181.08px 313.71px;" id="elkb3n6nqmgsh" class="animable"></path><path d="M387.49,435.86s-40.41-36-41.17-37.45-18.82-47.11-21.95-54.82-8.48-9.33-11-12.71-8-18-9.41-24.83.09-12.46-13-12.63-6.78-1.69-11.36-1-6.44,5.26-6.44,5.26l12.87-1.6,2.47,1c2.47,1,2.63,4.5,2.63,4.5s2.29,23.81,2.71,28.47S297,354.79,297,354.79s-16.29-5.69-17.65-6.37-5.93,5.08-7.37,10.08,2.37,8,5.93,12.71,9.83,4.92,9.83,4.92L315,405.19,347.54,467" style="fill: rgb(255, 255, 255); stroke: rgb(38, 50, 56); stroke-linecap: round; stroke-linejoin: round; transform-origin: 329.579px 379.621px;" id="el9psprmfw5j" class="animable"></path><path d="M296.6,334.27a56.58,56.58,0,0,1-3.36-10.87c.28,3,.51,5.44.62,6.63.39,4.24,2.69,21.28,3.1,24.3.86-.53,1.57-.88,1.57-.88a16.86,16.86,0,0,0,1.42-6.61C300,342.9,299.2,339.55,296.6,334.27Z" style="fill: rgb(38, 50, 56); stroke: rgb(38, 50, 56); stroke-linecap: round; stroke-linejoin: round; transform-origin: 296.596px 338.865px;" id="el9lsp6avg54l" class="animable"></path><path d="M295.93,372.46c.34-1.51-1.93-13.31-2.18-14.91-.14-.89,1.39-2.07,2.75-2.94-2.77-1-15.92-5.59-17.13-6.19s-5.93,5.08-7.37,10.08,2.37,8,5.93,12.71,9.83,4.92,9.83,4.92l1.22,1.3C292.6,375.21,295.79,373.1,295.93,372.46Z" style="fill: rgb(38, 50, 56); stroke: rgb(38, 50, 56); stroke-linecap: round; stroke-linejoin: round; transform-origin: 284.094px 362.903px;" id="elrlgy4zqqvu" class="animable"></path><path d="M290.72,299.78,296,346.57a4.22,4.22,0,0,1-3.72,4.66l-96.8,10.89a4.23,4.23,0,0,1-4.67-3.72l-5.26-46.79a4.22,4.22,0,0,1,3.73-4.67l96.79-10.88A4.22,4.22,0,0,1,290.72,299.78Z" style="fill: rgb(0, 35, 255); stroke: rgb(38, 50, 56); stroke-linecap: round; stroke-linejoin: round; transform-origin: 240.775px 329.091px;" id="el8nfyldu7edn" class="animable"></path><g id="ell5h2k0c2m3"><rect x="201.87" y="316.57" width="10.99" height="11.45" style="fill: rgb(38, 50, 56); stroke: rgb(38, 50, 56); stroke-linecap: round; stroke-linejoin: round; transform-origin: 207.365px 322.295px; transform: rotate(-6.42deg);" class="animable"></rect></g><g id="eln13pxhmtea"><rect x="204.38" y="338.86" width="10.99" height="11.45" style="fill: rgb(38, 50, 56); stroke: rgb(38, 50, 56); stroke-linecap: round; stroke-linejoin: round; transform-origin: 209.875px 344.585px; transform: rotate(-6.42deg);" class="animable"></rect></g><g id="elm3folrjq52k"><rect x="191.75" y="329.2" width="11.45" height="10.99" style="fill: rgb(38, 50, 56); stroke: rgb(38, 50, 56); stroke-linecap: round; stroke-linejoin: round; transform-origin: 197.475px 334.695px; transform: rotate(-6.42deg);" class="animable"></rect></g><g id="elp17g7rxotrp"><rect x="214.04" y="326.69" width="11.45" height="10.99" style="fill: rgb(38, 50, 56); stroke: rgb(38, 50, 56); stroke-linecap: round; stroke-linejoin: round; transform-origin: 219.765px 332.185px; transform: rotate(-6.42deg);" class="animable"></rect></g><path d="M268.52,337.43a7.5,7.5,0,1,0-6.61,8.29A7.5,7.5,0,0,0,268.52,337.43Z" style="fill: rgb(38, 50, 56); stroke: rgb(38, 50, 56); stroke-linecap: round; stroke-linejoin: round; transform-origin: 261.067px 338.268px;" id="elg5lg0atdzs" class="animable"></path><path d="M287.81,307.48a7.5,7.5,0,1,0-6.62,8.3A7.51,7.51,0,0,0,287.81,307.48Z" style="fill: rgb(38, 50, 56); stroke: rgb(38, 50, 56); stroke-linecap: round; stroke-linejoin: round; transform-origin: 280.357px 308.326px;" id="elwn494vq771" class="animable"></path><path d="M278.15,322.32a7.5,7.5,0,1,0-6.62,8.3A7.5,7.5,0,0,0,278.15,322.32Z" style="fill: rgb(38, 50, 56); stroke: rgb(38, 50, 56); stroke-linecap: round; stroke-linejoin: round; transform-origin: 270.698px 323.166px;" id="el08xwe3g0da6d" class="animable"></path><g id="elit83lq47emq"><rect x="235.52" y="328.94" width="10.99" height="4.82" style="fill: rgb(38, 50, 56); stroke: rgb(38, 50, 56); stroke-linecap: round; stroke-linejoin: round; transform-origin: 241.015px 331.35px; transform: rotate(-6.42deg);" class="animable"></rect></g><path d="M213.78,304.18c4.28,5.68,14.1,9,25,7.73s19.79-6.61,22.71-13.09Zm29.08,43.68c-10,1.12-18.16,5.67-21.75,11.37l45.51-5.11C261.84,349.35,252.82,346.74,242.86,347.86Z" style="fill: rgb(255, 255, 255); stroke: rgb(38, 50, 56); stroke-linecap: round; stroke-linejoin: round; transform-origin: 240.2px 329.025px;" id="elyuaycc0zmtg" class="animable"></path><path d="M187.13,362.78s-2.72-16.69-4.2-21.12-3.63-8.06-2.84-10.22,13.51-6,13.51-6,11.18-9,12.66-7.44,2.55,6.53,2.5,8.63-2.44,5.16-5,6.58a95.11,95.11,0,0,0-8.23,6s3,14.7,6.81,23.84,5.28,26.62,4.15,32.87-19.36,23.67-19.36,23.67" style="fill: rgb(255, 255, 255); stroke: rgb(38, 50, 56); stroke-linecap: round; stroke-linejoin: round; transform-origin: 194.341px 368.704px;" id="elfiufpade4o" class="animable"></path><path d="M304.88,358s-17.37-16.71-20.34-21.37-4.66-2.33-7.28-3.43-13.1-2.57-17.51-4.78-8.39,4.25-5.1,8.13A33.43,33.43,0,0,0,266.12,345a96,96,0,0,1,12.07,6.65s5.16,14.66,9.57,24.49,12.71,24.57,19.32,26.6A66.53,66.53,0,0,0,319,405.28" style="fill: rgb(255, 255, 255); stroke: rgb(38, 50, 56); stroke-linecap: round; stroke-linejoin: round; transform-origin: 286.219px 366.625px;" id="el9lwwt0lcu4m" class="animable"></path><path d="M279.93,334.53s-3.34,2.51-4.52,5.69" style="fill: none; stroke: rgb(38, 50, 56); stroke-linecap: round; stroke-linejoin: round; transform-origin: 277.67px 337.375px;" id="eldplprtsywti" class="animable"></path></g><defs>     <filter id="active" height="200%">         <feMorphology in="SourceAlpha" result="DILATED" operator="dilate" radius="2"></feMorphology>                <feFlood flood-color="#32DFEC" flood-opacity="1" result="PINK"></feFlood>        <feComposite in="PINK" in2="DILATED" operator="in" result="OUTLINE"></feComposite>        <feMerge>            <feMergeNode in="OUTLINE"></feMergeNode>            <feMergeNode in="SourceGraphic"></feMergeNode>        </feMerge>    </filter>    <filter id="hover" height="200%">        <feMorphology in="SourceAlpha" result="DILATED" operator="dilate" radius="2"></feMorphology>                <feFlood flood-color="#ff0000" flood-opacity="0.5" result="PINK"></feFlood>        <feComposite in="PINK" in2="DILATED" operator="in" result="OUTLINE"></feComposite>        <feMerge>            <feMergeNode in="OUTLINE"></feMergeNode>            <feMergeNode in="SourceGraphic"></feMergeNode>        </feMerge>            <feColorMatrix type="matrix" values="0   0   0   0   0                0   1   0   0   0                0   0   0   0   0                0   0   0   1   0 "></feColorMatrix>    </filter></defs></svg>